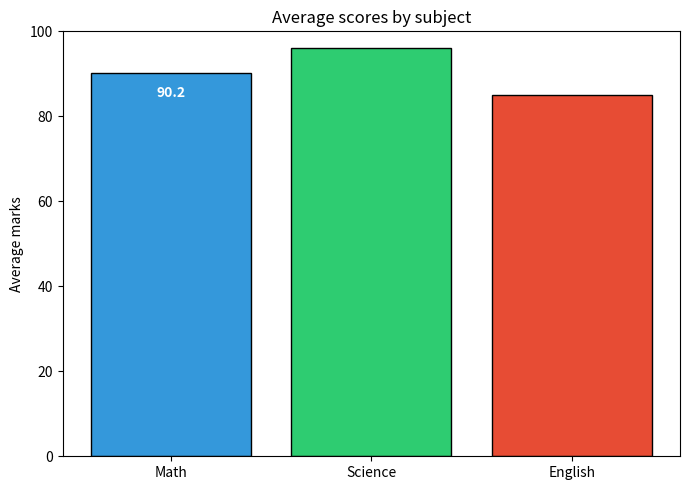

Write the Python code that produced this figure.
import pandas as pd
import numpy as np
data = {
    "student" : ["alice","bob","charlie","diana","frank"],
    "Math" : [87,89,98,79,98],
    "Science" : [98,97,96,95,94],
    "English" : [87,86,85,84,83],
       }
df = pd.DataFrame(data)
print(df.head())
import matplotlib.pyplot as plt
subjects = ["Math", "Science", "English"]
averages =[df["Math"].mean(),df["Science"].mean(),df["English"].mean()]
plt.figure(figsize=(7, 5))
bars = plt.bar(subjects, averages, color=["#3498db","#2ecc71","#e74c34"], edgecolor="black")
for bar, avg in zip(bars, averages) :
    plt.text(bar.get_x() + bar.get_width()/2, bar.get_height() - 3,f"{avg:.1f}", ha="center", va="top", color="white", fontweight="bold")
    plt.title("Average scores by subject")
    plt.ylabel("Average marks")
    plt.ylim(0, 100)
    plt.tight_layout()
    plt.savefig("bar_chart.png",dpi=150)
    plt.show()
